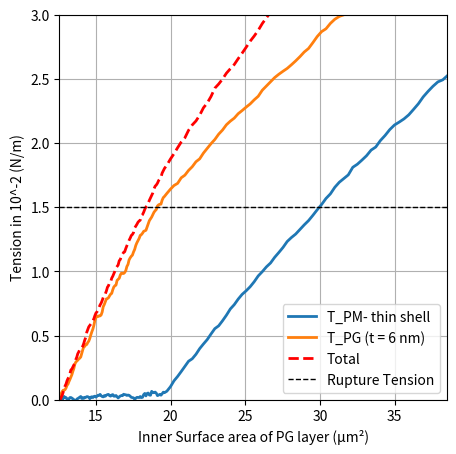

Recreate this plot in Python.
"""
Produces a smooth reference curve without noise. Useful for overlaying with
experimental data to highlight deviations.
"""

import matplotlib.pyplot as plt
import numpy as np

def add_wobble(x, y, amplitude=0.2, num_points=200):
    """
    Given arrays x and y defining a line, return new x and y arrays with many intermediate points
    and a slight, smoothed random perturbation added. The endpoints remain fixed.
    """
    t = np.linspace(0, 1, num_points)
    # Interpolate the original points to a finer resolution
    x_interp = np.interp(t, np.linspace(0, 1, len(x)), x)
    y_interp = np.interp(t, np.linspace(0, 1, len(y)), y)
    
    # Generate random noise and fix the endpoints to zero
    noise = np.random.normal(scale=amplitude, size=num_points)
    noise[0] = 0
    noise[-1] = 0
    
    # Smooth the noise using a moving average filter
    window_size = 5
    window = np.ones(window_size) / window_size
    noise = np.convolve(noise, window, mode='same')
    
    return x_interp, y_interp + noise

plt.figure(figsize=(5, 5))

angle = 68  # Reduced angle for both curves

# PM (Plasma Membrane) curve
pm_x = [0, 5, 20]  
pm_y = [0, 0.5, 0.5 + np.tan(np.radians(angle)) * (20 - 5)]

# PG (Peptidoglycan) curve
pg_x = [0, 5, 20]  
pg_y = [0, 16, 10 + np.tan(np.radians(angle)) * (20 - 5)]
pg_y[2] = 10 + (20 - 5) * np.tan(np.radians(angle))  # Adjusting PG tilt

# "Total" line data (with its own definition)
ext_x = [0, 5, 20]  
ext_y = [0, 18, 11 + (20 - 5) * ((17 - 0) / 5)]

# Generate wobbly versions for all curves
x_pm_w, y_pm_w = add_wobble(pm_x, pm_y, amplitude=0.3)
x_pg_w, y_pg_w = add_wobble(pg_x, pg_y, amplitude=0.3)
x_ext_w, y_ext_w = add_wobble(ext_x, ext_y, amplitude=0.3)  # Wobble for Total line

# Scale tension values (y) from original 0–30 to 0–3 (in 10^-2 N/m units)
factor_y = 3 / 30
y_pm_w = y_pm_w * factor_y
y_pg_w = y_pg_w * factor_y
y_ext_w = y_ext_w * factor_y

# Remap the x values (original 0–20) to inner diameter in microns (2 to 4 µm)
x_pm_w = 2 + (x_pm_w / 20) * (4 - 2)
x_pg_w = 2 + (x_pg_w / 20) * (4 - 2)
x_ext_w = 2 + (x_ext_w / 20) * (4 - 2)

# Compute surface area from diameter (A = π * d^2)
A_pm = np.pi * x_pm_w**2
A_pg = np.pi * x_pg_w**2
A_ext = np.pi * x_ext_w**2

# Plot the curves against surface area
plt.plot(A_pm, y_pm_w, label='T_PM- thin shell', linestyle='-', linewidth=2)
plt.plot(A_pg, y_pg_w, label='T_PG (t = 6 nm)', linestyle='-', linewidth=2)
plt.plot(A_ext, y_ext_w, label='Total', linestyle='--', linewidth=2, color='red')

# Add a horizontal line at y = 1.5 for rupture tension
plt.axhline(y=1.5, color='black', linestyle='--', linewidth=1, label='Rupture Tension')

# Set axis limits: x from 4π to 12.25π µm²; y from 0 to 3 (tension in 10^-2 N/m)
plt.xlim(np.pi * 2**2, np.pi * 3.5**2)
plt.ylim(0, 3)

plt.xlabel("Inner Surface area of PG layer (µm²)")
plt.ylabel("Tension in 10^-2 (N/m)")
plt.legend()
plt.grid()

plt.show()
